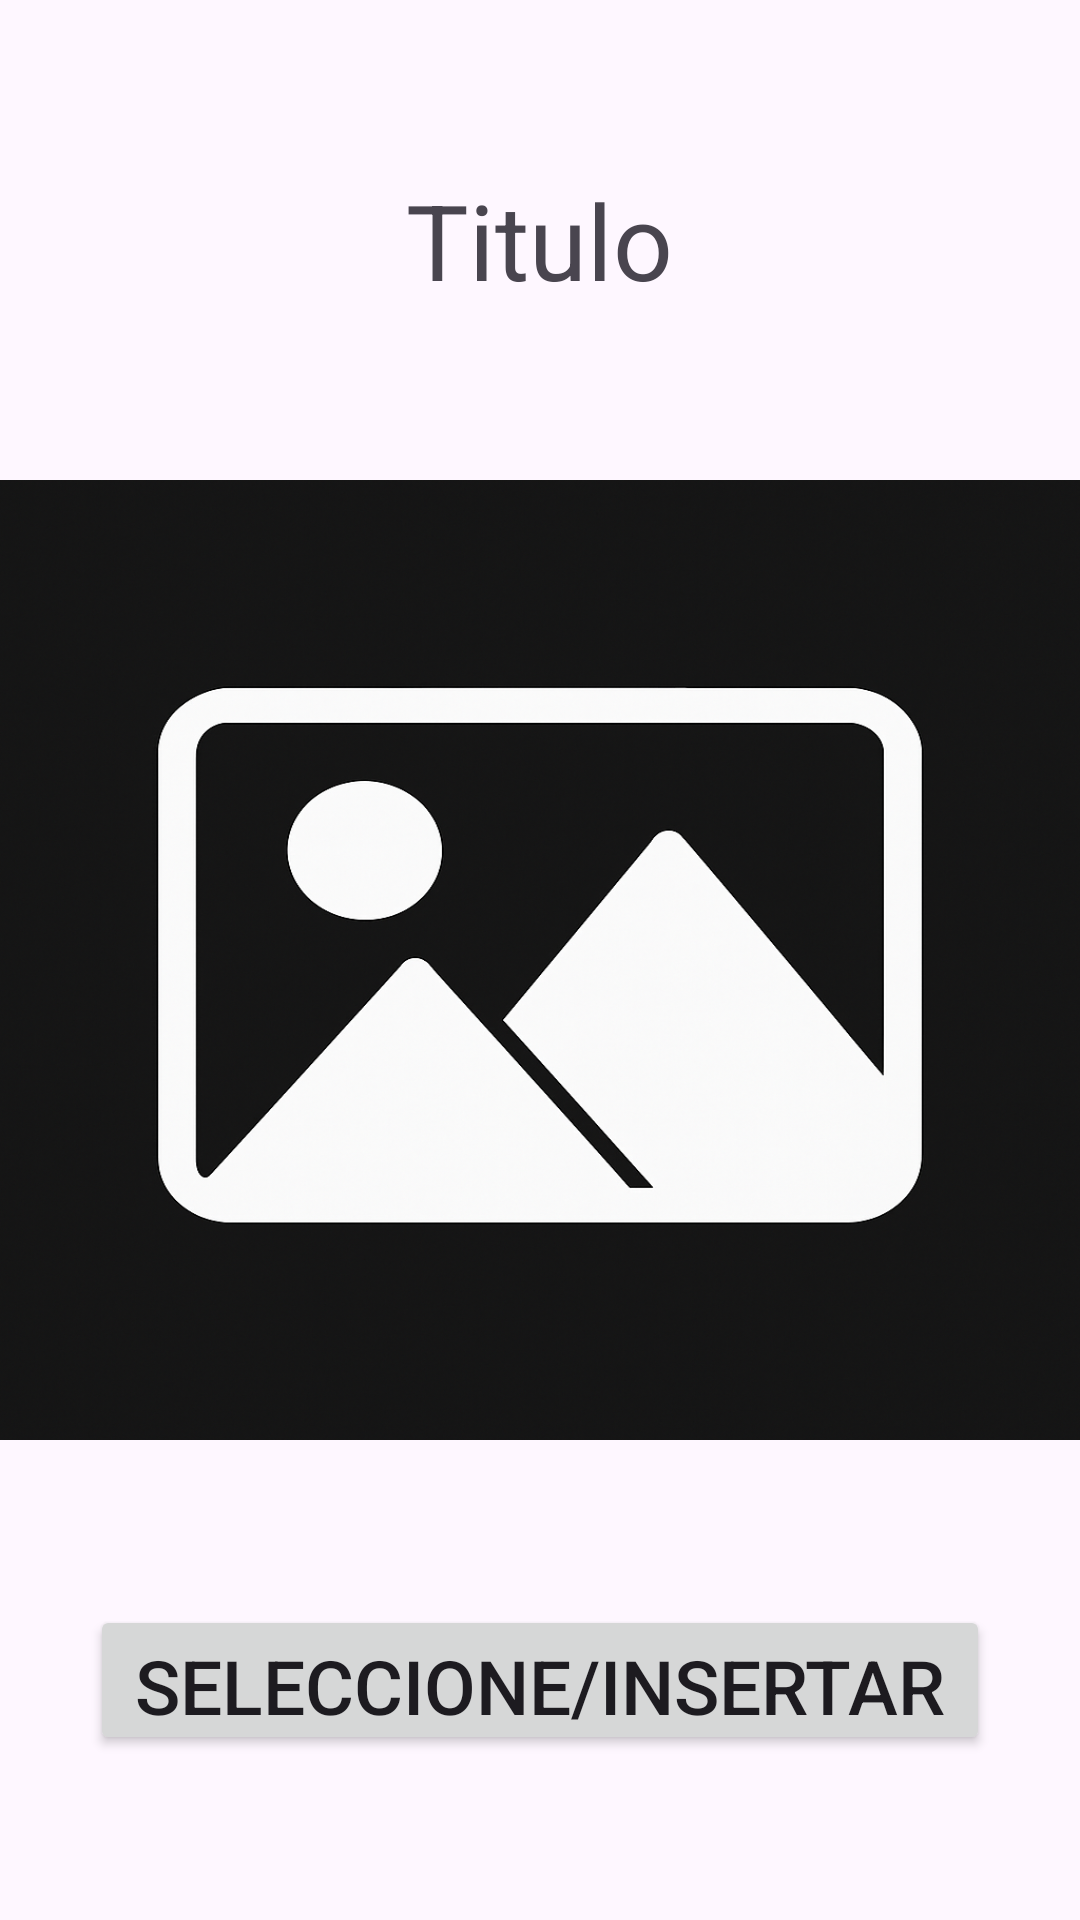

The Android layout XML behind this screen, and the referenced resources:
<!-- AndroidManifest.xml: application theme Theme.Proyecto_app_moviles -->
<!-- res/layout/activity_galeria.xml -->
<?xml version="1.0" encoding="utf-8"?>
<LinearLayout
    xmlns:android="http://schemas.android.com/apk/res/android"
    xmlns:app="http://schemas.android.com/apk/res-auto"
    xmlns:tools="http://schemas.android.com/tools"
    android:id="@+id/main"
    android:layout_width="match_parent"
    android:layout_height="match_parent"
    tools:context=".galeria_Activity"
    android:orientation="vertical"
    android:background="@drawable/background1"
    >

    
    <LinearLayout
        android:layout_width="match_parent"
        android:layout_height="match_parent"
        android:layout_weight="3"
        >
        <RelativeLayout
            android:layout_width="match_parent"
            android:layout_height="match_parent"
            >
            <TextView
                android:layout_width="wrap_content"
                android:layout_height="wrap_content"
                android:text="Titulo"
                android:textSize="35sp"
                android:layout_centerInParent="true"
                >

            </TextView>
        </RelativeLayout>
    </LinearLayout>
    
    <LinearLayout
        android:layout_width="match_parent"
        android:layout_height="match_parent"
        android:layout_weight="2"
        >
        <RelativeLayout
            android:layout_width="match_parent"
            android:layout_height="match_parent"
            >
            <ImageView
                android:id="@+id/img_gallery"
                android:layout_width="match_parent"
                android:layout_height="match_parent"
                android:src="@drawable/gallery"
                android:scaleType="fitXY"
                >

            </ImageView>
        </RelativeLayout>
    </LinearLayout>
    
    <LinearLayout
        android:layout_width="match_parent"
        android:layout_height="match_parent"
        android:layout_weight="3"
        >
        <RelativeLayout
            android:layout_width="match_parent"
            android:layout_height="match_parent"
            >
            <Button
                android:id="@+id/btn_insert_gallery"
                android:layout_width="300dp"
                android:layout_height="50dp"
                android:text="Seleccione/Insertar"
                android:textSize="25sp"
                android:layout_centerInParent="true"
                >

            </Button>
        </RelativeLayout>
    </LinearLayout>
</LinearLayout>
<!-- resources referenced by this layout -->
<resources>
  <!-- drawable gallery: png bitmap (drawable, 1025752 bytes) -->
  <style name="Theme.Proyecto_app_moviles" parent="Base.Theme.Proyecto_app_moviles" />
  <style name="Base.Theme.Proyecto_app_moviles" parent="Theme.Material3.DayNight.NoActionBar">
          
          
      </style>
</resources>
